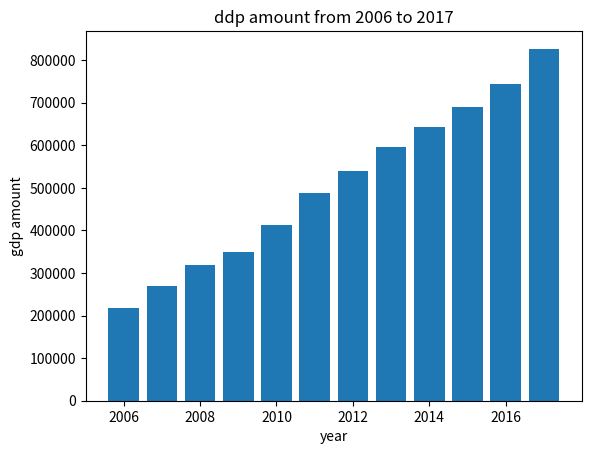

The matplotlib source for this figure:
#!/usr/bin/env python
# -*- coding: utf-8 -*-
# @Date    : 2019-02-13 21:45:24
# [redacted]
# @Link    : ${link}
# @Version : $Id$

'''
数据来自国家统计局官网
'''


# 导入python画图库
import matplotlib.pyplot as plt

list_year = [2006, 2007, 2008, 2009, 2010,
             2011, 2012, 2013, 2014, 2015, 2016, 2017]
list_gdp = [219000, 270000, 319000, 349000, 413000, 489000,
            540000, 595000, 643000, 689000, 744000, 827000]


# 画柱状图
plt.bar(list_year, list_gdp)

# 标识标题及坐标轴信息
plt.title('ddp amount from 2006 to 2017')
plt.xlabel('year')
plt.ylabel('gdp amount')

# 显示画图结果
plt.show()
